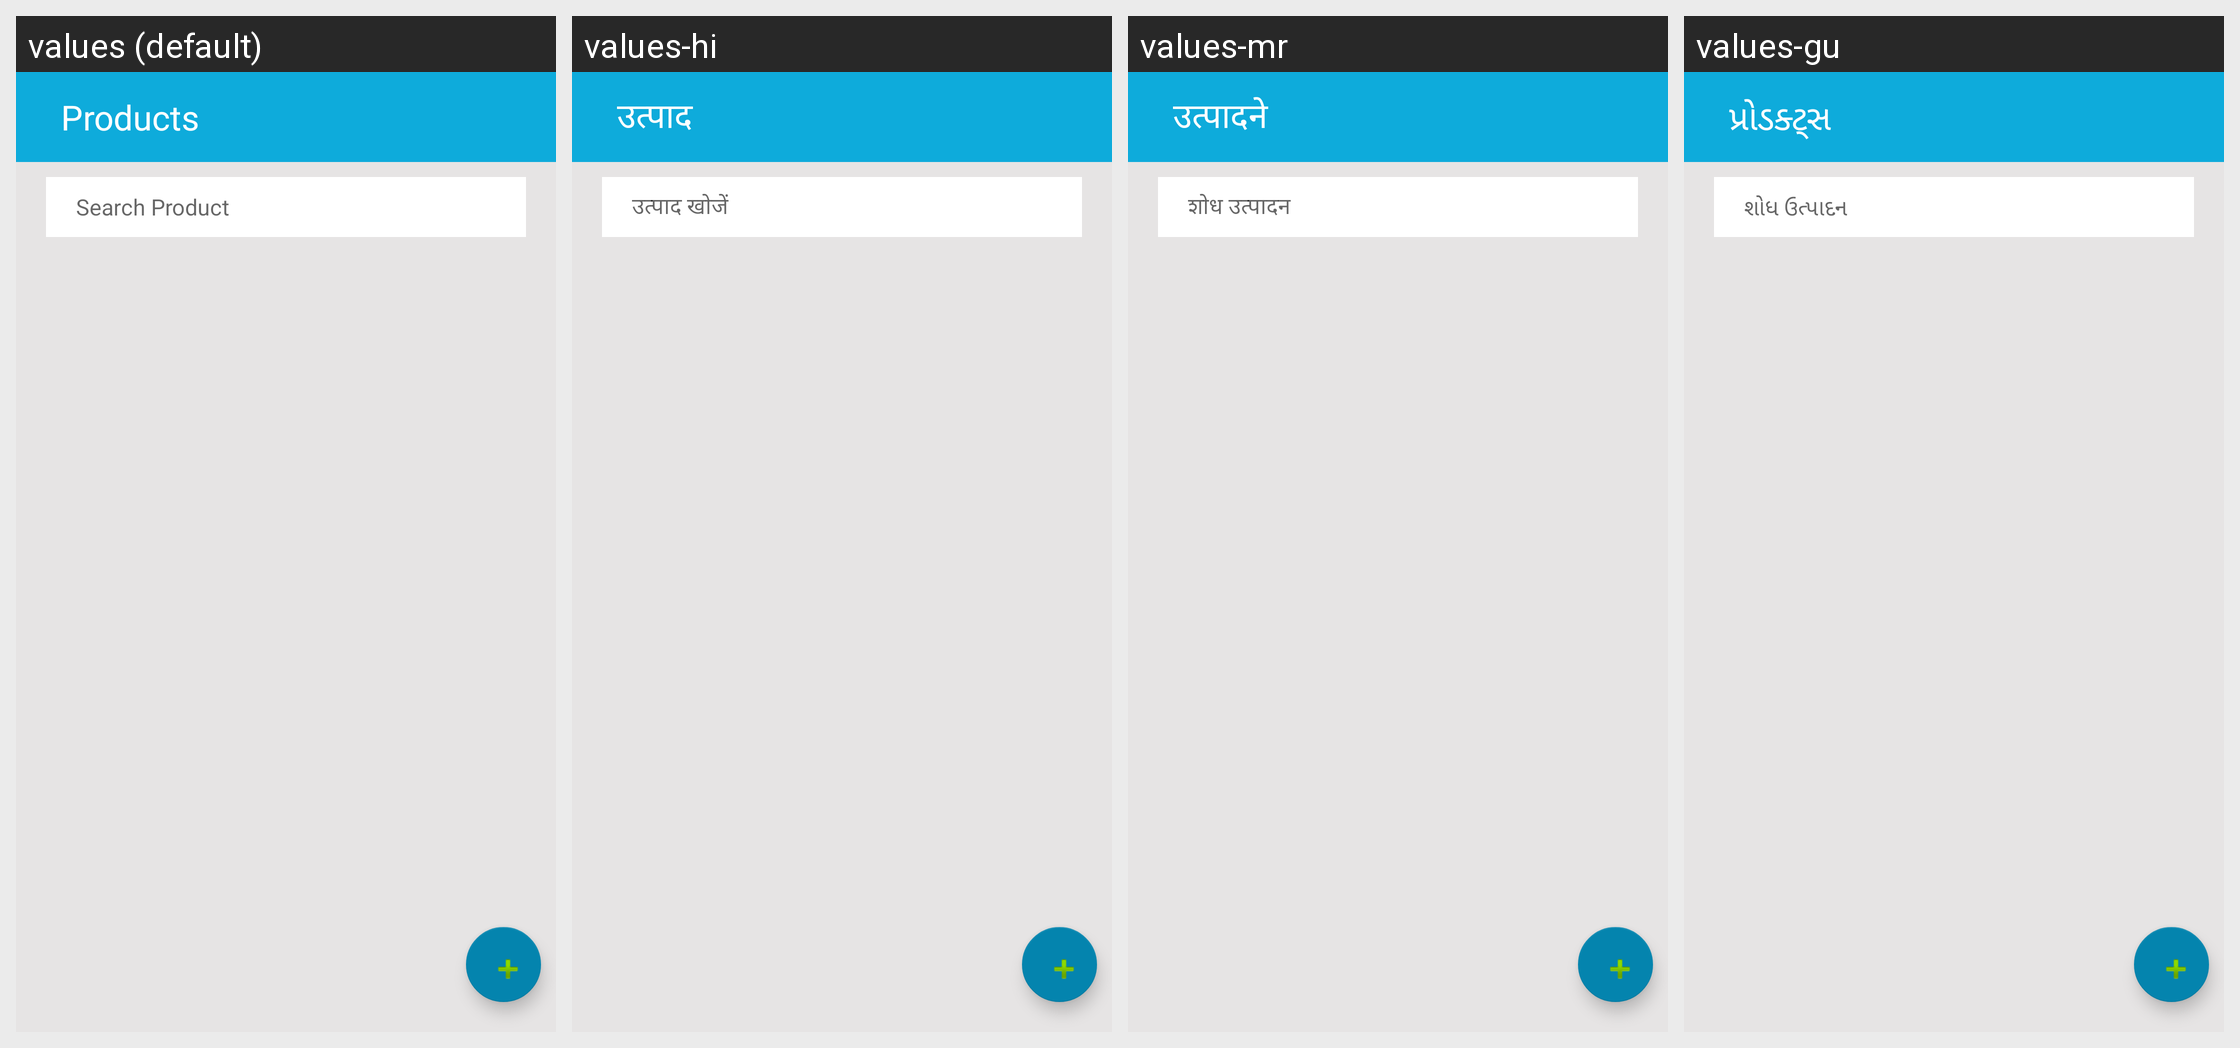

For this localized Android screen grid, give each drawn string resource with its value in every locale shown.
Android screen res/layout/activity_products.xml rendered under 4 locales, left to right: values (default), values-hi, values-mr, values-gu. Device: Nexus 5 (rendered at 1080×1920; each locale shown at half size, 540×960, under a caption strip naming it); theme AppTheme.
Other locales in the repository, not shown: values-bn, values-kn, values-ml, values-pa, values-ta, values-te.
Strings drawn on this screen, with the default value and each locale's value (text and hints the layout hard-codes, and strings that could not be matched under every locale, appear in the picture but are not listed):

txt_products
  values: Products
  values-hi: उत्पाद
  values-mr: उत्पादने
  values-gu: પ્રોડક્ટ્સ

txt_search_product
  values: Search Product
  values-hi: उत्पाद खोजें
  values-mr: शोध उत्पादन
  values-gu: શોધ ઉત્પાદન
